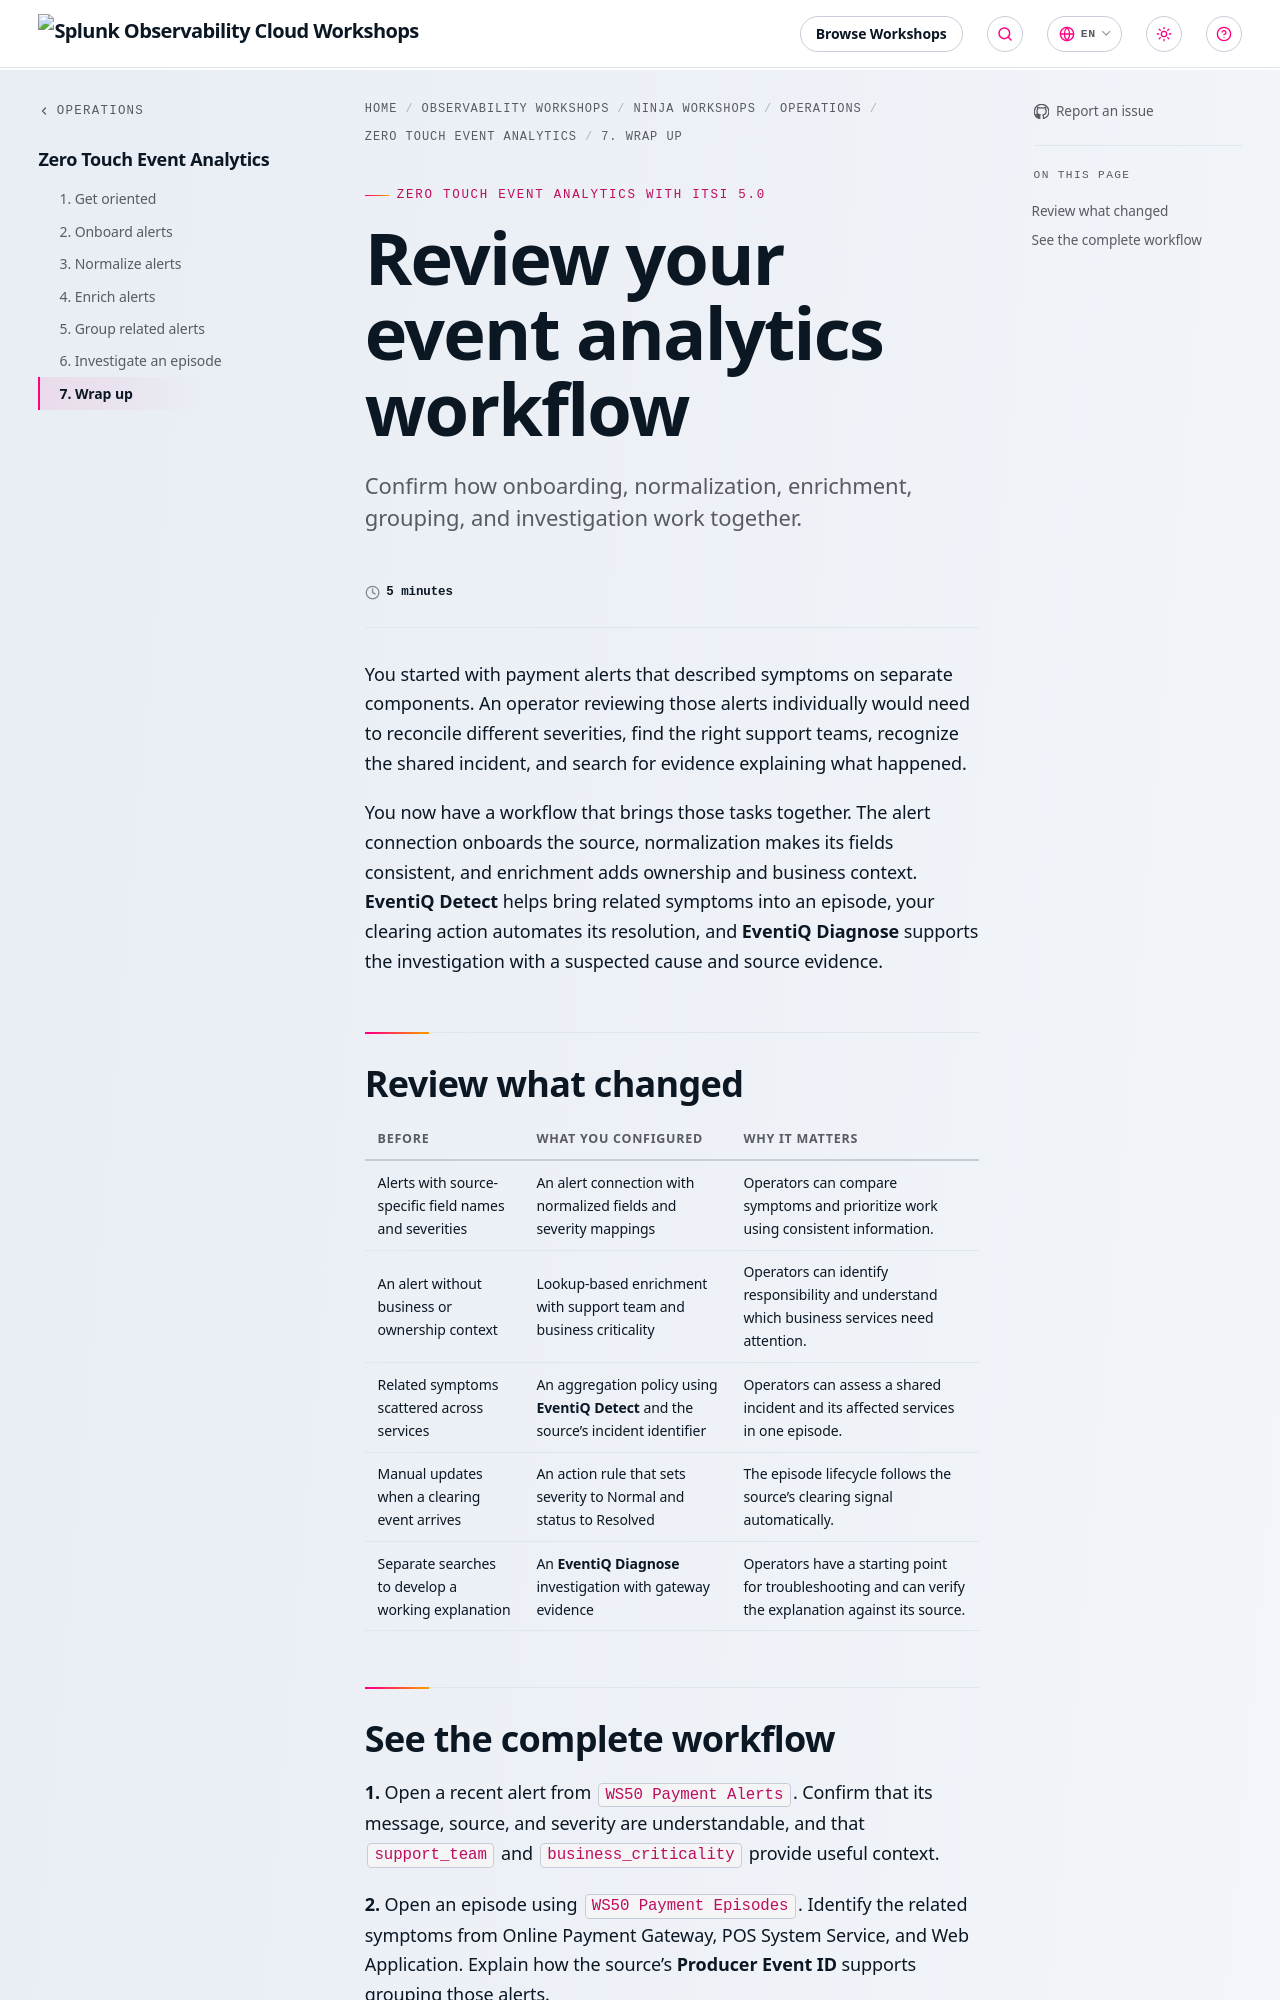

repository: splunk/observability-workshop · page: en/ninja-workshops/operations/3-event-analytics/7-workshop-review/index.html · generator: mkdocs

---
title: Review your event analytics workflow
linkTitle: 7. Wrap up
description: Confirm how onboarding, normalization, enrichment, grouping, and investigation work together.
time: 5 minutes
weight: 7
---

You started with payment alerts that described symptoms on separate components. An operator reviewing those alerts individually would need to reconcile different severities, find the right support teams, recognize the shared incident, and search for evidence explaining what happened.

You now have a workflow that brings those tasks together. The alert connection onboards the source, normalization makes its fields consistent, and enrichment adds ownership and business context. **EventiQ Detect** helps bring related symptoms into an episode, your clearing action automates its resolution, and **EventiQ Diagnose** supports the investigation with a suspected cause and source evidence.

## Review what changed

| Before | What you configured | Why it matters |
| --- | --- | --- |
| Alerts with source-specific field names and severities | An alert connection with normalized fields and severity mappings | Operators can compare symptoms and prioritize work using consistent information. |
| An alert without business or ownership context | Lookup-based enrichment with support team and business criticality | Operators can identify responsibility and understand which business services need attention. |
| Related symptoms scattered across services | An aggregation policy using **EventiQ Detect** and the source's incident identifier | Operators can assess a shared incident and its affected services in one episode. |
| Manual updates when a clearing event arrives | An action rule that sets severity to Normal and status to Resolved | The episode lifecycle follows the source's clearing signal automatically. |
| Separate searches to develop a working explanation | An **EventiQ Diagnose** investigation with gateway evidence | Operators have a starting point for troubleshooting and can verify the explanation against its source. |
